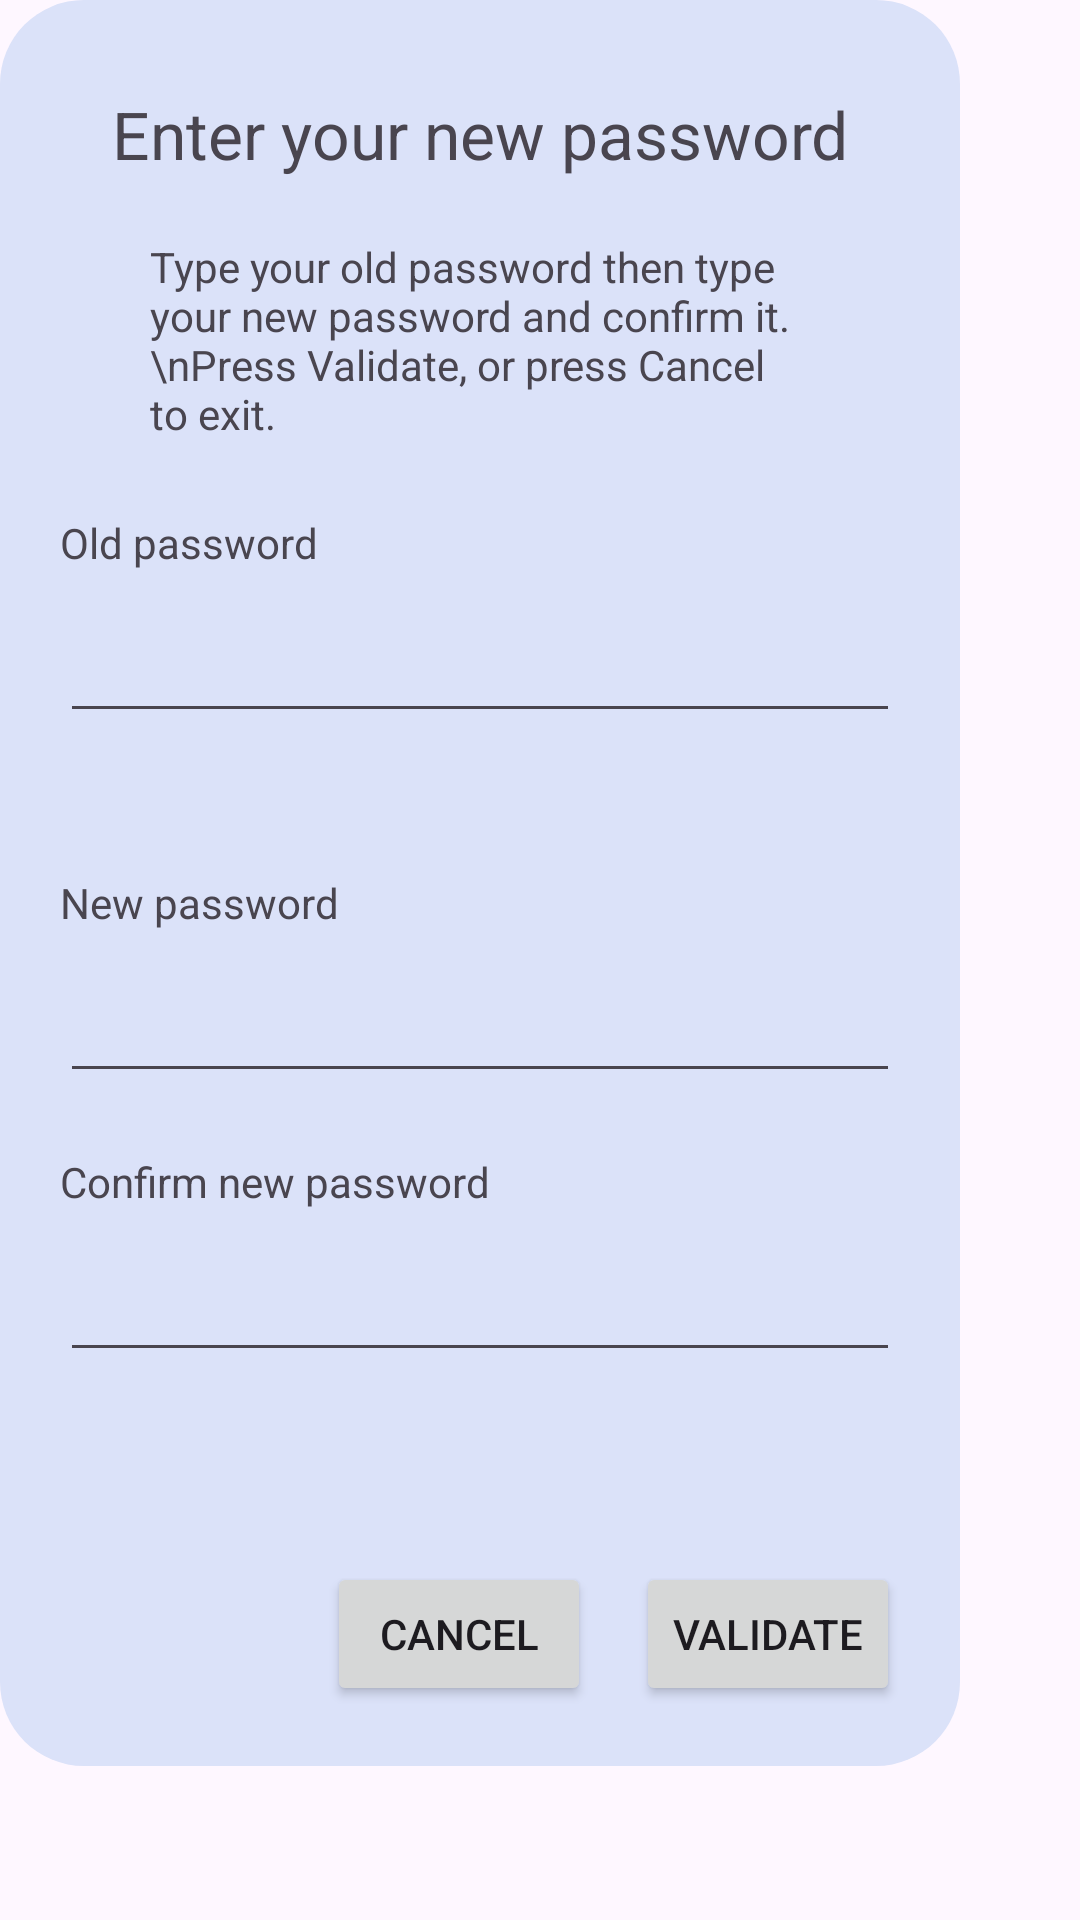

Here is an Android app screen rendered from its layout file. Give the layout XML and the strings, colors and styles it references.
<!-- AndroidManifest.xml: application theme Theme.Material3.Light -->
<!-- res/layout/dialog_box_change_password.xml -->
<?xml version="1.0" encoding="utf-8"?>
<androidx.constraintlayout.widget.ConstraintLayout xmlns:android="http://schemas.android.com/apk/res/android"
    android:layout_width="match_parent"
    android:layout_height="match_parent"
    xmlns:tools="http://schemas.android.com/tools"
    >

    <LinearLayout
        android:id="@+id/dialog_box_layout_password"
        android:orientation="vertical"
        android:padding="20dp"
        tools:layout_constraintTop_toTopOf="parent"
        tools:layout_constraintStart_toStartOf="parent"
        android:layout_width="320dp"
        android:layout_height="wrap_content"
        android:background="@drawable/rectangle_dialog_box_change_transparent"
        >

        <TextView
            tools:layout_constraintTop_toTopOf="parent"
            tools:layout_constraintStart_toStartOf="parent"
            android:layout_marginTop="10dp"
            android:layout_width="wrap_content"
            android:layout_height="wrap_content"
            android:text="Enter your new password"
            android:textSize="22dp"
            android:layout_gravity="center_horizontal"/>

        <TextView
            tools:layout_constraintTop_toTopOf="parent"
            tools:layout_constraintStart_toStartOf="parent"
            android:layout_marginHorizontal="30dp"
            android:layout_marginVertical="20dp"
            android:layout_width="wrap_content"
            android:layout_height="wrap_content"
            android:text="Type your old password then type your new password and confirm it.\nPress Validate, or press Cancel to exit."
            android:layout_gravity="clip_horizontal"/>

        
        <TextView
            tools:layout_constraintBottom_toTopOf="@id/dialog_old_password_input"
            tools:layout_constraintStart_toStartOf="parent"
            android:layout_marginVertical="4dp"
            android:layout_width="wrap_content"
            android:layout_height="wrap_content"
            android:text="Old password"
            android:layout_gravity="clip_horizontal"/>

        <EditText
            android:id="@+id/dialog_old_password_input"
            tools:layout_constraintTop_toTopOf="parent"
            tools:layout_constraintStart_toStartOf="parent"
            android:layout_width="280dp"
            android:layout_height="50dp"
            android:layout_gravity="center_horizontal"
            android:inputType="textPassword"/>

        <TextView
            android:id="@+id/dialog_old_password_error_message"
            tools:layout_constraintTop_toBottomOf="@id/dialog_old_password_input"
            tools:layout_constraintStart_toStartOf="@id/dialog_old_password_input"
            android:layout_width="wrap_content"
            android:layout_height="wrap_content"
            android:text="Enter the old password"
            android:textColor="@android:color/holo_red_dark"
            android:visibility="invisible"
            android:layout_marginTop="8dp"
            android:layout_marginBottom="16dp"/>
        

        
        <TextView
            tools:layout_constraintBottom_toTopOf="@id/dialog_new_password_input"
            tools:layout_constraintStart_toStartOf="parent"
            android:layout_marginVertical="4dp"
            android:layout_width="wrap_content"
            android:layout_height="wrap_content"
            android:text="New password"
            android:layout_gravity="clip_horizontal"/>

        <EditText
            android:id="@+id/dialog_new_password_input"
            tools:layout_constraintTop_toTopOf="parent"
            tools:layout_constraintStart_toStartOf="parent"
            android:layout_marginBottom="16dp"
            android:layout_width="280dp"
            android:layout_height="50dp"
            android:layout_gravity="center_horizontal"
            android:inputType="textPassword"/>
        

        
        <TextView
            tools:layout_constraintBottom_toTopOf="@id/dialog_confirm_new_password_input"
            tools:layout_constraintStart_toStartOf="parent"
            android:layout_marginVertical="4dp"
            android:layout_width="wrap_content"
            android:layout_height="wrap_content"
            android:text="Confirm new password"
            android:layout_gravity="clip_horizontal"/>

        <EditText
            android:id="@+id/dialog_confirm_new_password_input"
            tools:layout_constraintTop_toTopOf="parent"
            tools:layout_constraintStart_toStartOf="parent"
            android:layout_width="280dp"
            android:layout_height="50dp"
            android:layout_gravity="center_horizontal"
            android:inputType="textPassword"/>

        <TextView
            android:id="@+id/dialog_confirm_new_password_error_message"
            tools:layout_constraintTop_toBottomOf="@id/dialog_confirm_new_password_input"
            tools:layout_constraintStart_toStartOf="@id/dialog_confirm_new_password_input"
            android:layout_width="wrap_content"
            android:layout_height="wrap_content"
            android:text="Confirmation password does not match the new password"
            android:textColor="@android:color/holo_red_dark"
            android:visibility="invisible"
            android:layout_marginTop="8dp"
            android:layout_marginBottom="20dp"/>
        

        <LinearLayout
            tools:layout_constraintTop_toTopOf="parent"
            tools:layout_constraintStart_toStartOf="parent"
            android:orientation="horizontal"
            android:layout_width="match_parent"
            android:layout_height="wrap_content"
            android:gravity="end"
            >

            <Button
                android:id="@+id/dialog_button_password_cancel"
                tools:layout_constraintTop_toTopOf="parent"
                tools:layout_constraintStart_toStartOf="parent"
                android:layout_marginEnd="15dp"
                android:layout_height="wrap_content"
                android:layout_width="wrap_content"
                android:text="Cancel"
                android:layout_gravity="end">
            </Button>

            <Button
                android:id="@+id/dialog_button_password_validate"
                tools:layout_constraintTop_toTopOf="parent"
                tools:layout_constraintStart_toStartOf="parent"
                android:layout_height="wrap_content"
                android:layout_width="wrap_content"
                android:text="Validate"
                android:layout_gravity="end">

            </Button>

        </LinearLayout>

    </LinearLayout>

</androidx.constraintlayout.widget.ConstraintLayout>
<!-- resources referenced by this layout -->
<resources>
  <!-- drawable rectangle_dialog_box_change_transparent (drawable) -->
  <?xml version="1.0" encoding="utf-8"?>
  <shape xmlns:android="http://schemas.android.com/apk/res/android"
      android:id="@+id/profile_rounded_rectangle"
      android:shape="rectangle"
      >
  
      <size
          android:height="288dp"
          android:width="268dp"
          />
  
      <corners
          android:radius="28dp"/>
  
      <solid android:color="@color/md_theme_light_secondaryContainer" />
  </shape>
  <color name="md_theme_light_secondaryContainer">#DBE2F9</color>
</resources>
